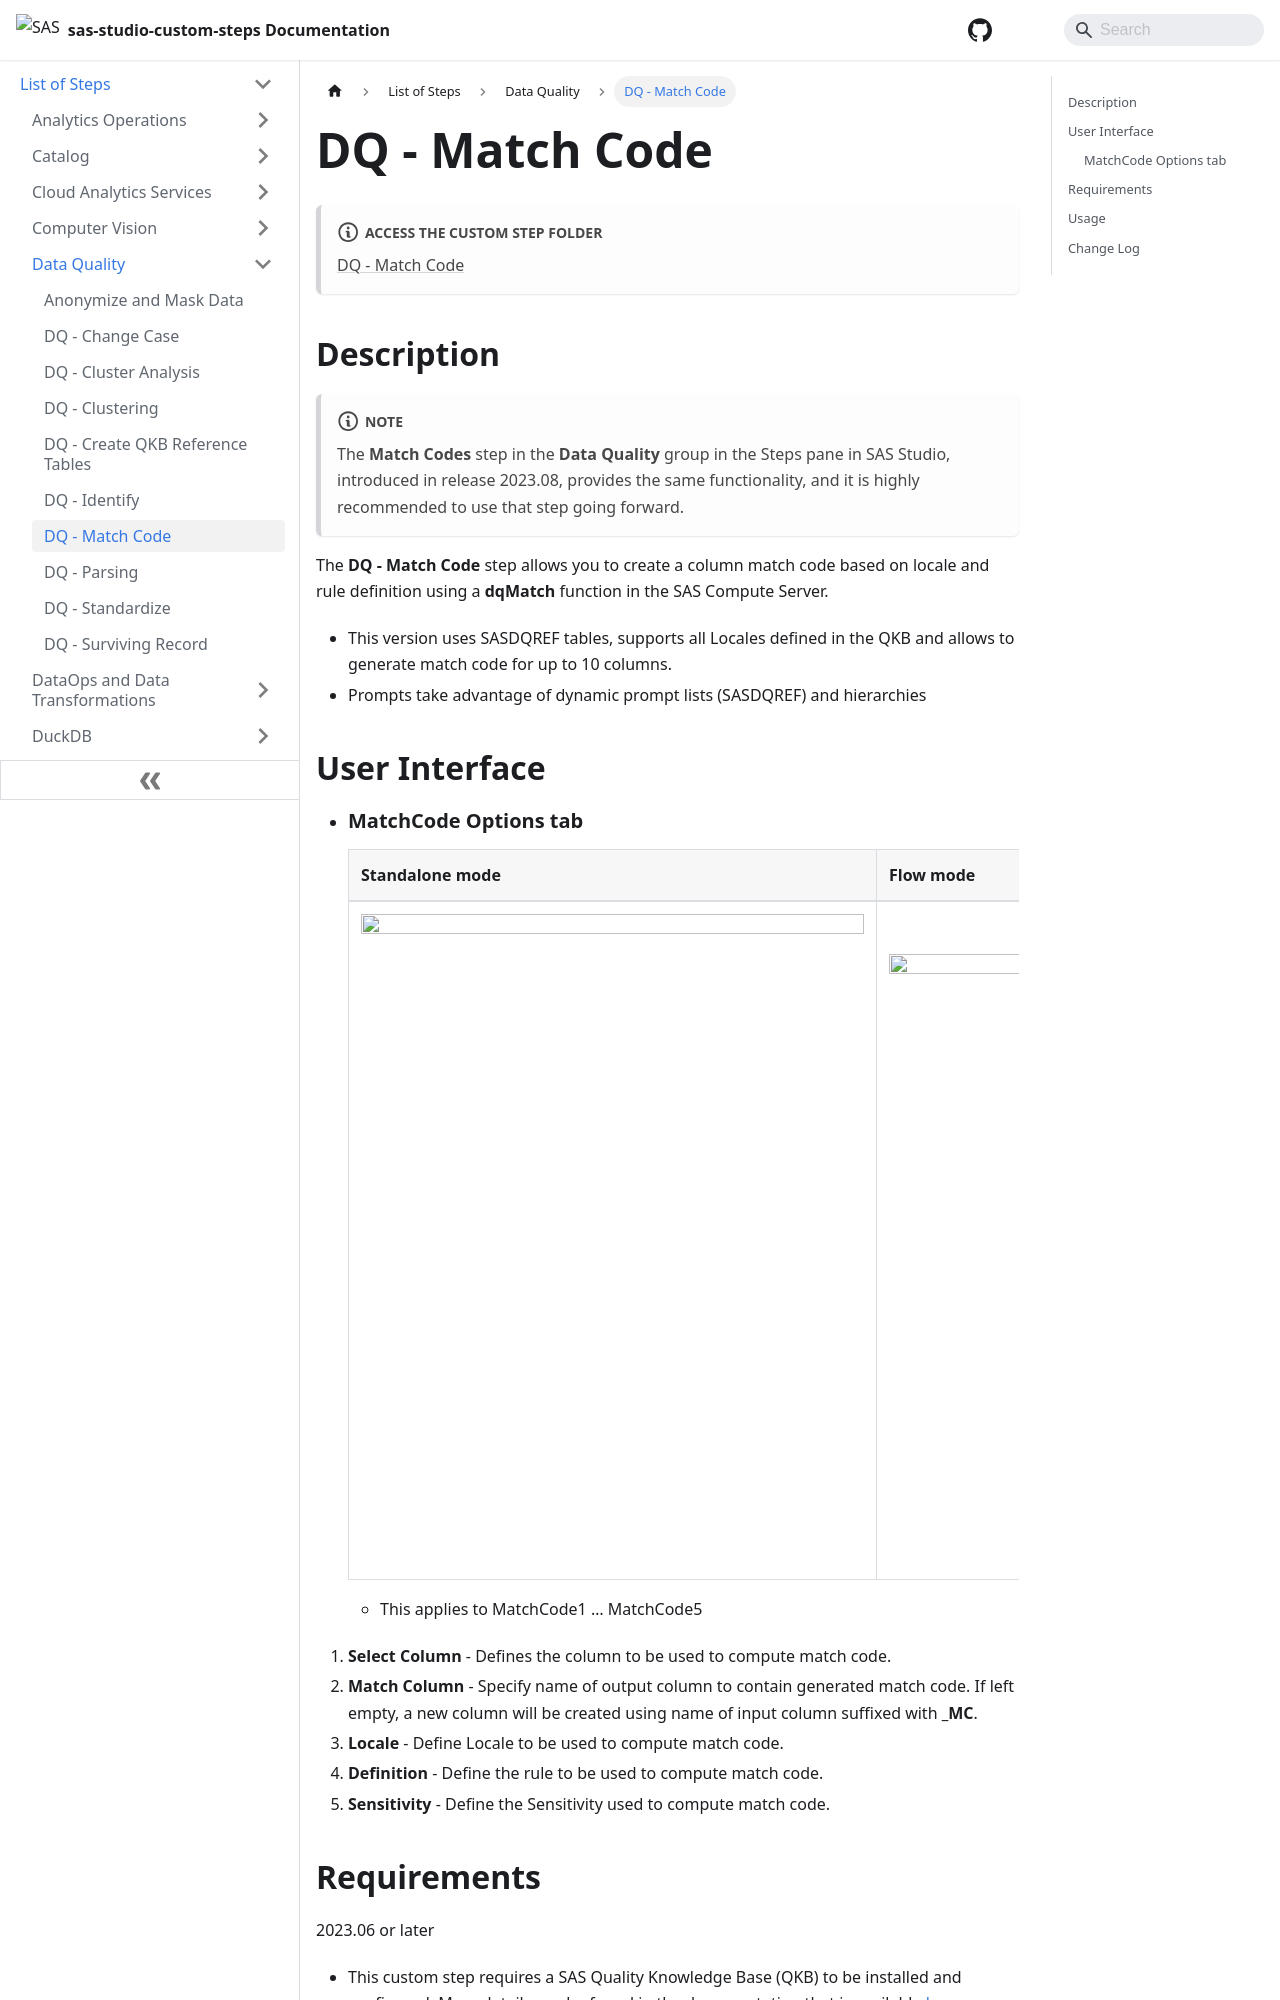

repository: sassoftware/sas-studio-custom-steps · page: List of Steps/Data Quality/DQ - Match Code/index.html · generator: docusaurus

# DQ - Match Code

:::note[**ACCESS THE CUSTOM STEP FOLDER**]

[DQ - Match Code](https://github.com/sassoftware/sas-studio-custom-steps/tree/main/DQ%20-%20Match%20Code)

:::


## Description


:::note

The **Match Codes** step in the **Data Quality** group in the Steps pane in SAS Studio, introduced in release 2023.08, provides the same functionality, and it is highly recommended to use that step going forward.

:::


The **DQ - Match Code** step allows you to create a column match code based on locale and rule definition using a **dqMatch** function in the SAS Compute Server. 
 * This version uses SASDQREF tables, supports all Locales defined in the QKB and allows to generate match code for up to 10 columns. 
 * Prompts take advantage of dynamic prompt lists (SASDQREF) and hierarchies
